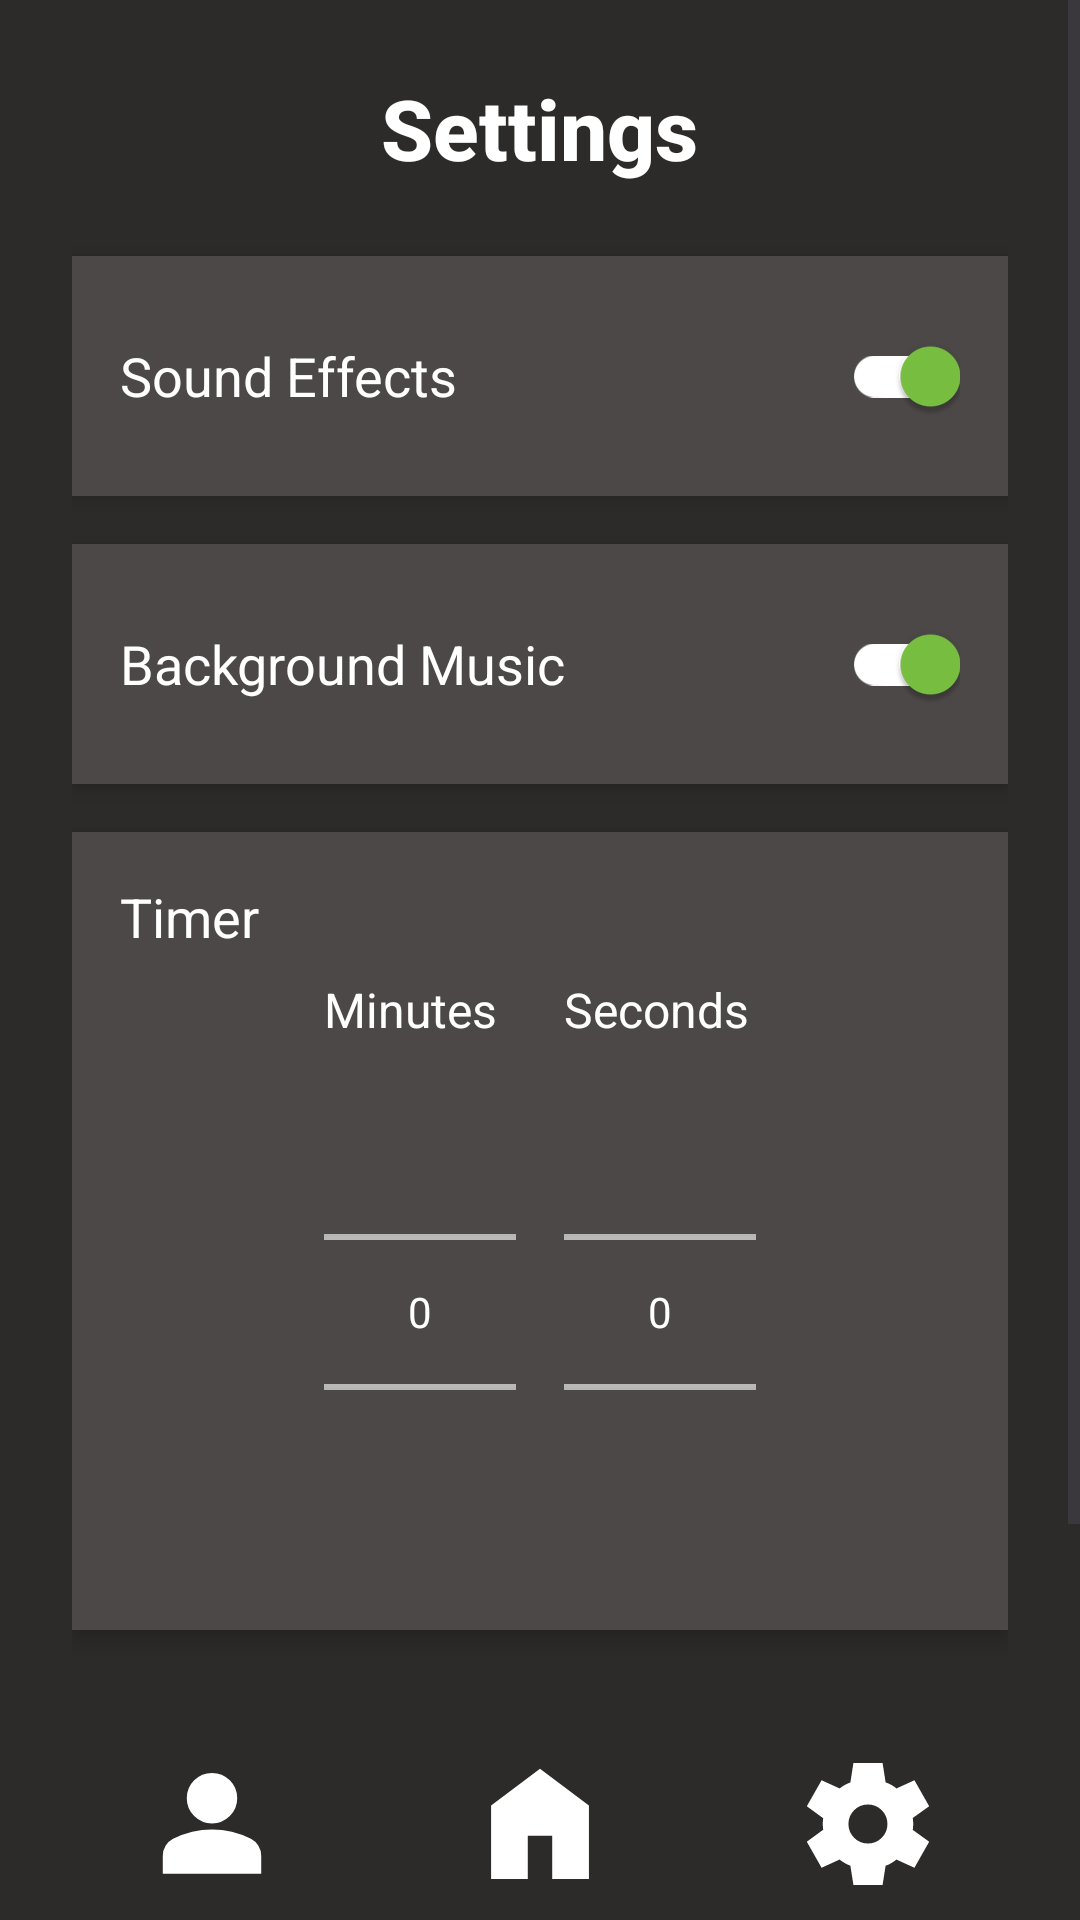

Android layout source for this screen:
<!-- AndroidManifest.xml: application theme Theme.CarniceChess -->
<!-- res/layout/activity_settings.xml -->
<?xml version="1.0" encoding="utf-8"?>
<androidx.constraintlayout.widget.ConstraintLayout xmlns:android="http://schemas.android.com/apk/res/android"
    xmlns:app="http://schemas.android.com/apk/res-auto"
    xmlns:tools="http://schemas.android.com/tools"
    android:layout_width="match_parent"
    android:layout_height="match_parent"
    android:background="#2C2B29">

    
    <ScrollView
        android:id="@+id/scrollView"
        android:layout_width="0dp"
        android:layout_height="0dp"
        android:fillViewport="true"
        app:layout_constraintTop_toTopOf="parent"
        app:layout_constraintBottom_toTopOf="@id/bottomNavigationBar"
        app:layout_constraintStart_toStartOf="parent"
        app:layout_constraintEnd_toEndOf="parent">

        <LinearLayout
            android:layout_width="match_parent"
            android:layout_height="wrap_content"
            android:orientation="vertical"
            android:padding="24dp">

            
            <TextView
                android:id="@+id/settingsTitle"
                android:layout_width="wrap_content"
                android:layout_height="wrap_content"
                android:text="Settings"
                android:textSize="28sp"
                android:textStyle="bold"
                android:textColor="@color/white"
                android:layout_gravity="center_horizontal"
                android:layout_marginBottom="24dp"
                android:fontFamily="sans-serif-medium" />

            
            <LinearLayout
                android:layout_width="match_parent"
                android:layout_height="wrap_content"
                android:orientation="horizontal"
                android:background="#4B4847"
                android:elevation="4dp"
                android:padding="16dp"
                android:layout_marginBottom="16dp"
                android:gravity="center_vertical"
                android:clipToPadding="false">

                <TextView
                    android:layout_width="0dp"
                    android:layout_height="wrap_content"
                    android:layout_weight="1"
                    android:text="Sound Effects"
                    android:textSize="18sp"
                    android:textColor="@color/white" />

                <androidx.appcompat.widget.SwitchCompat
                    android:id="@+id/soundSwitch"
                    android:layout_width="wrap_content"
                    android:layout_height="wrap_content"
                    android:checked="true"
                    app:thumbTint="#7AC142"
                    app:trackTint="@color/white" />
            </LinearLayout>

            
            <LinearLayout
                android:layout_width="match_parent"
                android:layout_height="wrap_content"
                android:orientation="horizontal"
                android:background="#4B4847"
                android:elevation="4dp"
                android:padding="16dp"
                android:layout_marginBottom="16dp"
                android:gravity="center_vertical">

                <TextView
                    android:layout_width="0dp"
                    android:layout_height="wrap_content"
                    android:layout_weight="1"
                    android:text="Background Music"
                    android:textSize="18sp"
                    android:textColor="@color/white" />

                <androidx.appcompat.widget.SwitchCompat
                    android:id="@+id/musicSwitch"
                    android:layout_width="wrap_content"
                    android:layout_height="wrap_content"
                    android:checked="true"
                    app:thumbTint="#7AC142"
                    app:trackTint="@color/white" />
            </LinearLayout>

            
            <LinearLayout
                android:layout_width="match_parent"
                android:layout_height="wrap_content"
                android:orientation="vertical"
                android:background="#4B4847"
                android:elevation="4dp"
                android:padding="16dp"
                android:layout_marginBottom="16dp">

                <TextView
                    android:layout_width="wrap_content"
                    android:layout_height="wrap_content"
                    android:text="Timer"
                    android:textSize="18sp"
                    android:textColor="@color/white"
                    android:layout_marginBottom="8dp" />

                <LinearLayout
                    android:layout_width="match_parent"
                    android:layout_height="wrap_content"
                    android:orientation="horizontal"
                    android:gravity="center">

                    <LinearLayout
                        android:layout_width="wrap_content"
                        android:layout_height="wrap_content"
                        android:orientation="vertical"
                        android:layout_marginEnd="16dp">

                        <TextView
                            android:layout_width="wrap_content"
                            android:layout_height="wrap_content"
                            android:text="Minutes"
                            android:textSize="16sp"
                            android:textColor="@color/white"
                            android:gravity="center" />

                        <NumberPicker
                            android:id="@+id/minutePicker"
                            android:layout_width="wrap_content"
                            android:layout_height="wrap_content"
                            android:theme="@style/ThemeOverlay.AppCompat.Dark" />
                    </LinearLayout>

                    <LinearLayout
                        android:layout_width="wrap_content"
                        android:layout_height="wrap_content"
                        android:orientation="vertical">

                        <TextView
                            android:layout_width="wrap_content"
                            android:layout_height="wrap_content"
                            android:text="Seconds"
                            android:textSize="16sp"
                            android:textColor="@color/white"
                            android:gravity="center" />

                        <NumberPicker
                            android:id="@+id/secondPicker"
                            android:layout_width="wrap_content"
                            android:layout_height="wrap_content"
                            android:theme="@style/ThemeOverlay.AppCompat.Dark" />
                    </LinearLayout>

                </LinearLayout>
            </LinearLayout>

            
            <androidx.appcompat.widget.AppCompatButton
                android:id="@+id/developerPageButton"
                android:layout_width="match_parent"
                android:layout_height="wrap_content"
                android:text="Meet the Developers"
                android:textSize="16sp"
                android:textColor="#ffffff"
                android:backgroundTint="#7AC142"
                android:elevation="6dp"
                android:padding="16dp"
                android:textStyle="italic"
                android:layout_marginTop="16dp" />

        </LinearLayout>
    </ScrollView>

    
    <LinearLayout
        android:id="@+id/bottomNavigationBar"
        android:layout_width="match_parent"
        android:layout_height="wrap_content"
        android:layout_marginHorizontal="16dp"
        android:gravity="center_vertical"
        android:weightSum="3"
        app:layout_constraintBottom_toBottomOf="parent"
        tools:layout_editor_absoluteX="16dp">

        <ImageButton
            android:id="@+id/button_user"
            android:layout_width="0dp"
            android:layout_height="wrap_content"
            android:layout_weight="1"
            android:background="?android:attr/selectableItemBackground"
            android:src="@drawable/ic_user"
            android:textColor="@android:color/white"
            android:textStyle="bold" />

         <ImageButton
            android:id="@+id/activity_home"
            android:layout_width="0dp"
            android:layout_height="wrap_content"
            android:layout_weight="1"
            android:background="?android:attr/selectableItemBackground"
            android:src="@drawable/ic_home"
            android:text="PROFILE"
            android:textColor="@android:color/white"
            android:textStyle="bold" />

        <ImageButton
            android:id="@+id/button_settings"
            android:layout_width="0dp"
            android:layout_height="wrap_content"
            android:layout_marginVertical="8dp"
            android:layout_weight="1"
            android:background="?android:attr/selectableItemBackground"
            android:src="@drawable/ic_settings"
            android:text="EDIT"
            android:textColor="@android:color/white"
            android:textStyle="bold" />
    </LinearLayout>

</androidx.constraintlayout.widget.ConstraintLayout>
<!-- resources referenced by this layout -->
<resources>
  <color name="white">#FFFFFFFF</color>
  <!-- drawable ic_home (drawable) -->
  <vector xmlns:android="http://schemas.android.com/apk/res/android"
      android:width="48dp"
      android:height="48dp"
      android:viewportWidth="960"
      android:viewportHeight="960">
    <path
        android:fillColor="@android:color/white"
        android:pathData="M154.02,845.98L154.02,356.97L480,112.35L806.22,356.89L806.22,845.98L561.43,845.98L561.43,558.57L398.57,558.57L398.57,845.98L154.02,845.98Z"/>
  </vector>
  <!-- drawable ic_settings (drawable) -->
  <vector xmlns:android="http://schemas.android.com/apk/res/android"
      android:width="48dp"
      android:height="48dp"
      android:viewportWidth="960"
      android:viewportHeight="960">
    <path
        android:fillColor="@android:color/white"
        android:pathData="M382.74,885.98L362.5,758.07Q344.93,751.78 325.01,740.38Q305.09,728.98 290.28,716.93L170.61,771.89L72.11,598.09L181.54,518.13Q179.78,509.85 179.28,499.07Q178.78,488.28 178.78,480Q178.78,471.72 179.28,460.93Q179.78,450.15 181.54,441.87L72.11,361.67L170.61,188.35L290.76,243.07Q305.33,231.26 325.13,219.98Q344.93,208.7 362.5,203.17L382.74,73.78L577.26,73.78L597.5,202.17Q615.07,208.7 635.37,219.48Q655.67,230.26 669.72,243.07L789.63,188.35L887.89,361.67L778.22,439.87Q779.98,449.15 780.6,459.93Q781.22,470.72 781.22,480Q781.22,489.28 780.6,499.57Q779.98,509.85 778.22,519.13L887.89,598.09L789.39,771.89L669.48,716.93Q654.67,728.98 635.37,740.76Q616.07,752.54 597.5,758.07L577.26,885.98L382.74,885.98ZM479.52,610Q533.52,610 571.52,572Q609.52,534 609.52,480Q609.52,426 571.52,388Q533.52,350 479.52,350Q425.52,350 387.52,388Q349.52,426 349.52,480Q349.52,534 387.52,572Q425.52,610 479.52,610Z"/>
  </vector>
  <!-- drawable ic_user (drawable) -->
  <vector xmlns:android="http://schemas.android.com/apk/res/android"
      android:width="48dp"
      android:height="48dp"
      android:viewportWidth="960"
      android:viewportHeight="960">
    <path
        android:fillColor="@android:color/white"
        android:pathData="M480,475.93Q410.41,475.93 361.14,426.66Q311.87,377.39 311.87,307.8Q311.87,238.22 361.14,189.06Q410.41,139.91 480,139.91Q549.59,139.91 598.86,189.06Q648.13,238.22 648.13,307.8Q648.13,377.39 598.86,426.66Q549.59,475.93 480,475.93ZM151.87,812.2L151.87,691.59Q151.87,655.36 170.61,625Q189.35,594.63 220.41,578.65Q283.13,547.41 348.08,531.67Q413.02,515.93 480,515.93Q547.43,515.93 612.39,531.55Q677.35,547.17 739.59,578.41Q770.65,594.36 789.39,624.66Q808.13,654.96 808.13,691.57L808.13,812.2L151.87,812.2Z"/>
  </vector>
  <style name="Theme.CarniceChess" parent="Base.Theme.CarniceChess" />z
  <style name="Base.Theme.CarniceChess" parent="Theme.Material3.DayNight.NoActionBar">
          
          
      </style>
</resources>
